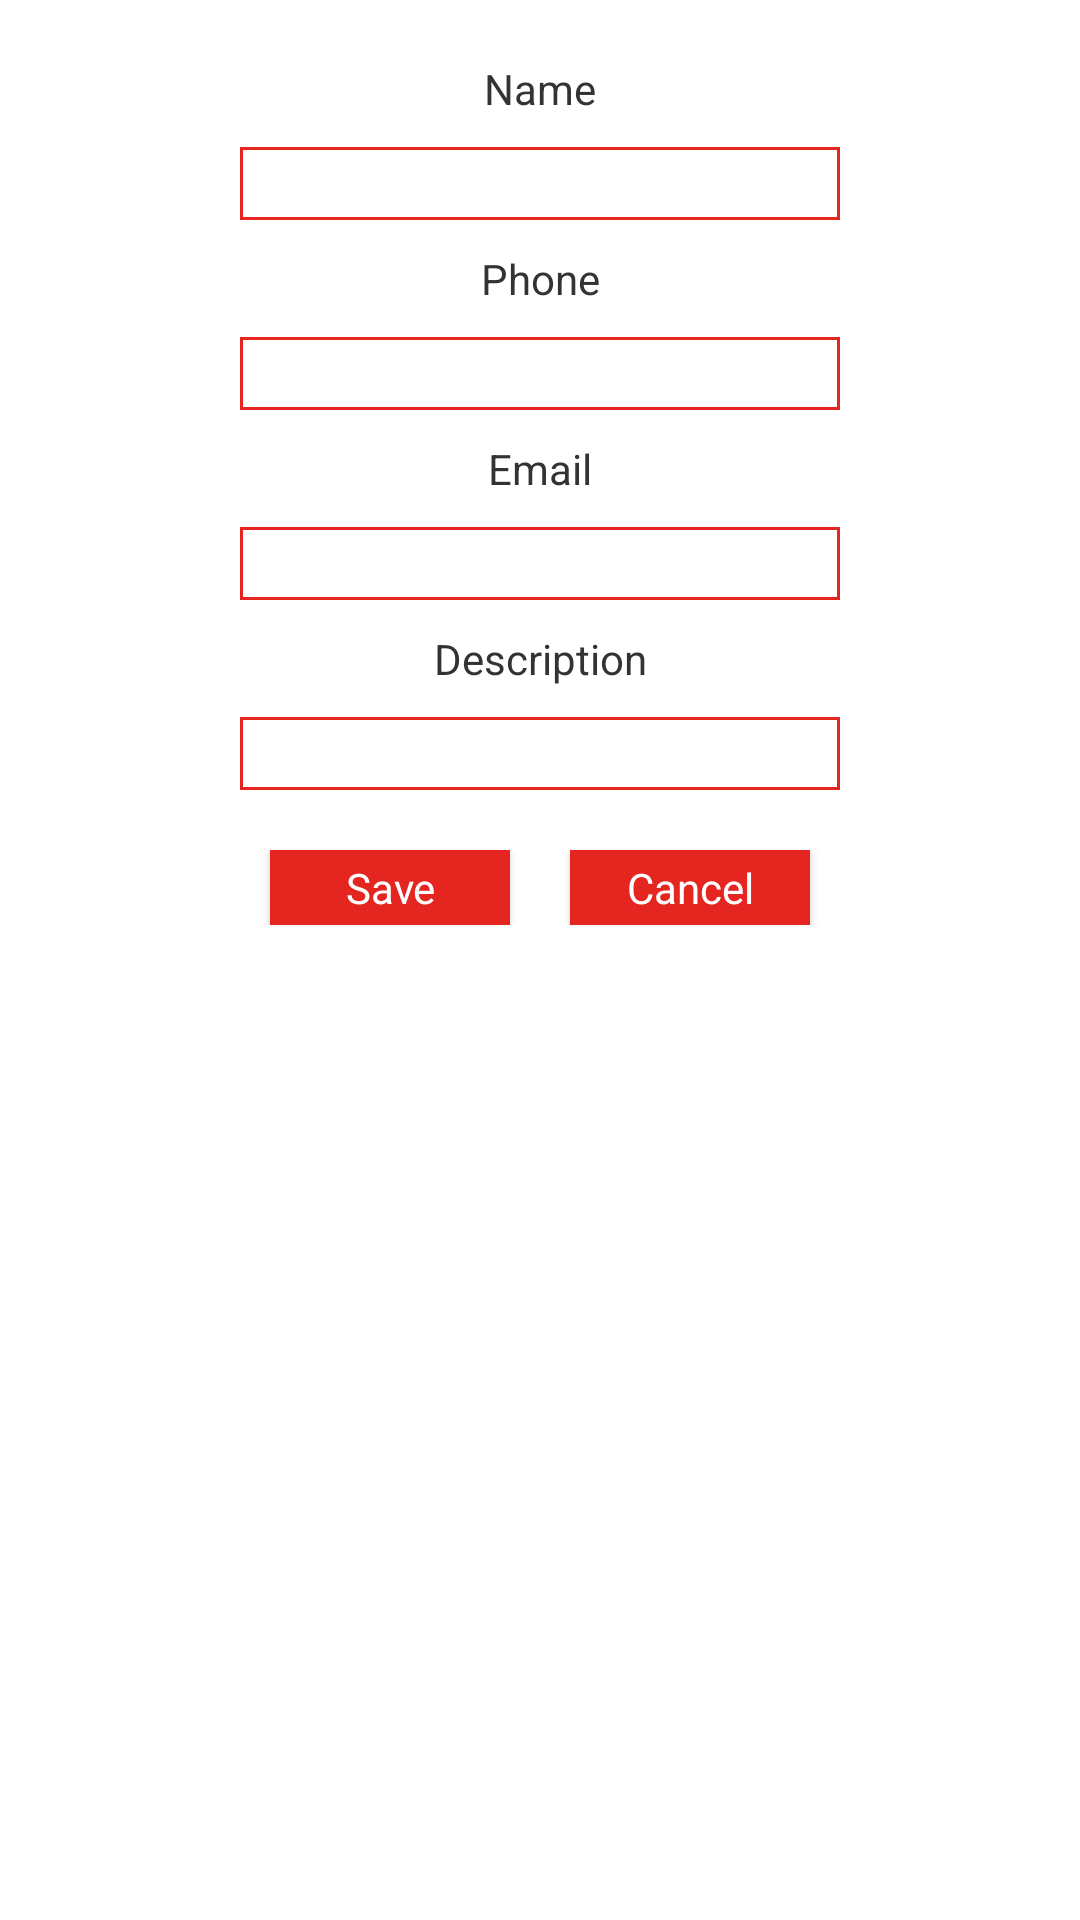

Write the Android layout XML for this screen, with the resource values it uses.
<!-- AndroidManifest.xml: application theme AppTheme -->
<!-- res/layout/activity_register_actor.xml -->
<?xml version="1.0" encoding="utf-8"?>
<LinearLayout xmlns:android="http://schemas.android.com/apk/res/android"
    xmlns:tools="http://schemas.android.com/tools"
    android:layout_width="match_parent"
    android:layout_height="match_parent"
    android:background="#fff"
    android:orientation="vertical"
    tools:context=".ui.actor.RegisterActorActivity">

    <TextView
        android:layout_width="match_parent"
        android:layout_height="wrap_content"
        android:layout_marginTop="20dp"
        android:text="Name"
        android:textAlignment="center"
        android:textColor="#333" />

    <EditText
        android:id="@+id/edtName"
        android:layout_width="200dp"
        android:layout_height="wrap_content"
        android:layout_gravity="center"
        android:layout_marginTop="10dp"
        android:background="@drawable/rounded_edittext" />

    <TextView
        android:layout_width="match_parent"
        android:layout_height="wrap_content"
        android:layout_marginTop="10dp"
        android:text="Phone"
        android:textAlignment="center"
        android:textColor="#333" />

    <EditText
        android:id="@+id/edtPhone"
        android:layout_width="200dp"
        android:layout_height="wrap_content"
        android:layout_gravity="center"
        android:layout_marginTop="10dp"
        android:background="@drawable/rounded_edittext" />

    <TextView
        android:layout_width="match_parent"
        android:layout_height="wrap_content"
        android:layout_marginTop="10dp"
        android:text="Email"
        android:textAlignment="center"
        android:textColor="#333" />

    <EditText
        android:id="@+id/edtEmail"
        android:layout_width="200dp"
        android:layout_height="wrap_content"
        android:layout_gravity="center"
        android:layout_marginTop="10dp"
        android:background="@drawable/rounded_edittext" />

    <TextView
        android:layout_width="match_parent"
        android:layout_height="wrap_content"
        android:layout_marginTop="10dp"
        android:text="Description"
        android:textAlignment="center"
        android:textColor="#333" />

    <EditText
        android:id="@+id/edtDescription"
        android:layout_width="200dp"
        android:layout_height="wrap_content"
        android:layout_gravity="center"
        android:layout_marginTop="10dp"
        android:background="@drawable/rounded_edittext" />

    <LinearLayout
        android:layout_width="match_parent"
        android:layout_height="wrap_content"
        android:layout_marginTop="20dp"
        android:gravity="center"
        android:orientation="horizontal">

        <Button
            android:id="@+id/btnSave"
            android:layout_width="80dp"
            android:layout_height="wrap_content"
            android:layout_marginHorizontal="10dp"
            android:background="#E52520"
            android:minHeight="25dp"
            android:text="Save"
            android:textAllCaps="false"
            android:textColor="#fff" />

        <Button
            android:id="@+id/btnCancel"
            android:layout_width="80dp"
            android:layout_height="wrap_content"
            android:layout_marginHorizontal="10dp"
            android:background="#E52520"
            android:minHeight="25dp"
            android:text="Cancel"
            android:textAllCaps="false"
            android:textColor="#fff" />
    </LinearLayout>

</LinearLayout>
<!-- resources referenced by this layout -->
<resources>
  <!-- drawable rounded_edittext (drawable) -->
  <?xml version="1.0" encoding="utf-8"?>
  <shape xmlns:android="http://schemas.android.com/apk/res/android"
      android:shape="rectangle" android:padding="15dp">
      <solid android:color="#FFFFFF"/>
      <corners
          android:bottomRightRadius="0dp"
          android:bottomLeftRadius="0dp"
          android:topLeftRadius="0dp"
          android:topRightRadius="0dp"/>
      <stroke android:width="1dip" android:color="#E52520" />
  </shape>
  <style name="AppTheme" parent="Theme.AppCompat.Light.NoActionBar">
          
          <item name="colorPrimary">@color/colorPrimary</item>
          <item name="colorPrimaryDark">@color/colorPrimaryDark</item>
          <item name="colorAccent">@color/colorAccent</item>
          <item name="fontFamily">@font/roboto_mono_regular</item>
      </style>
  <color name="colorPrimary">#E52520</color>
  <color name="colorPrimaryDark">#3700B3</color>
  <color name="colorAccent">#03DAC5</color>
</resources>
